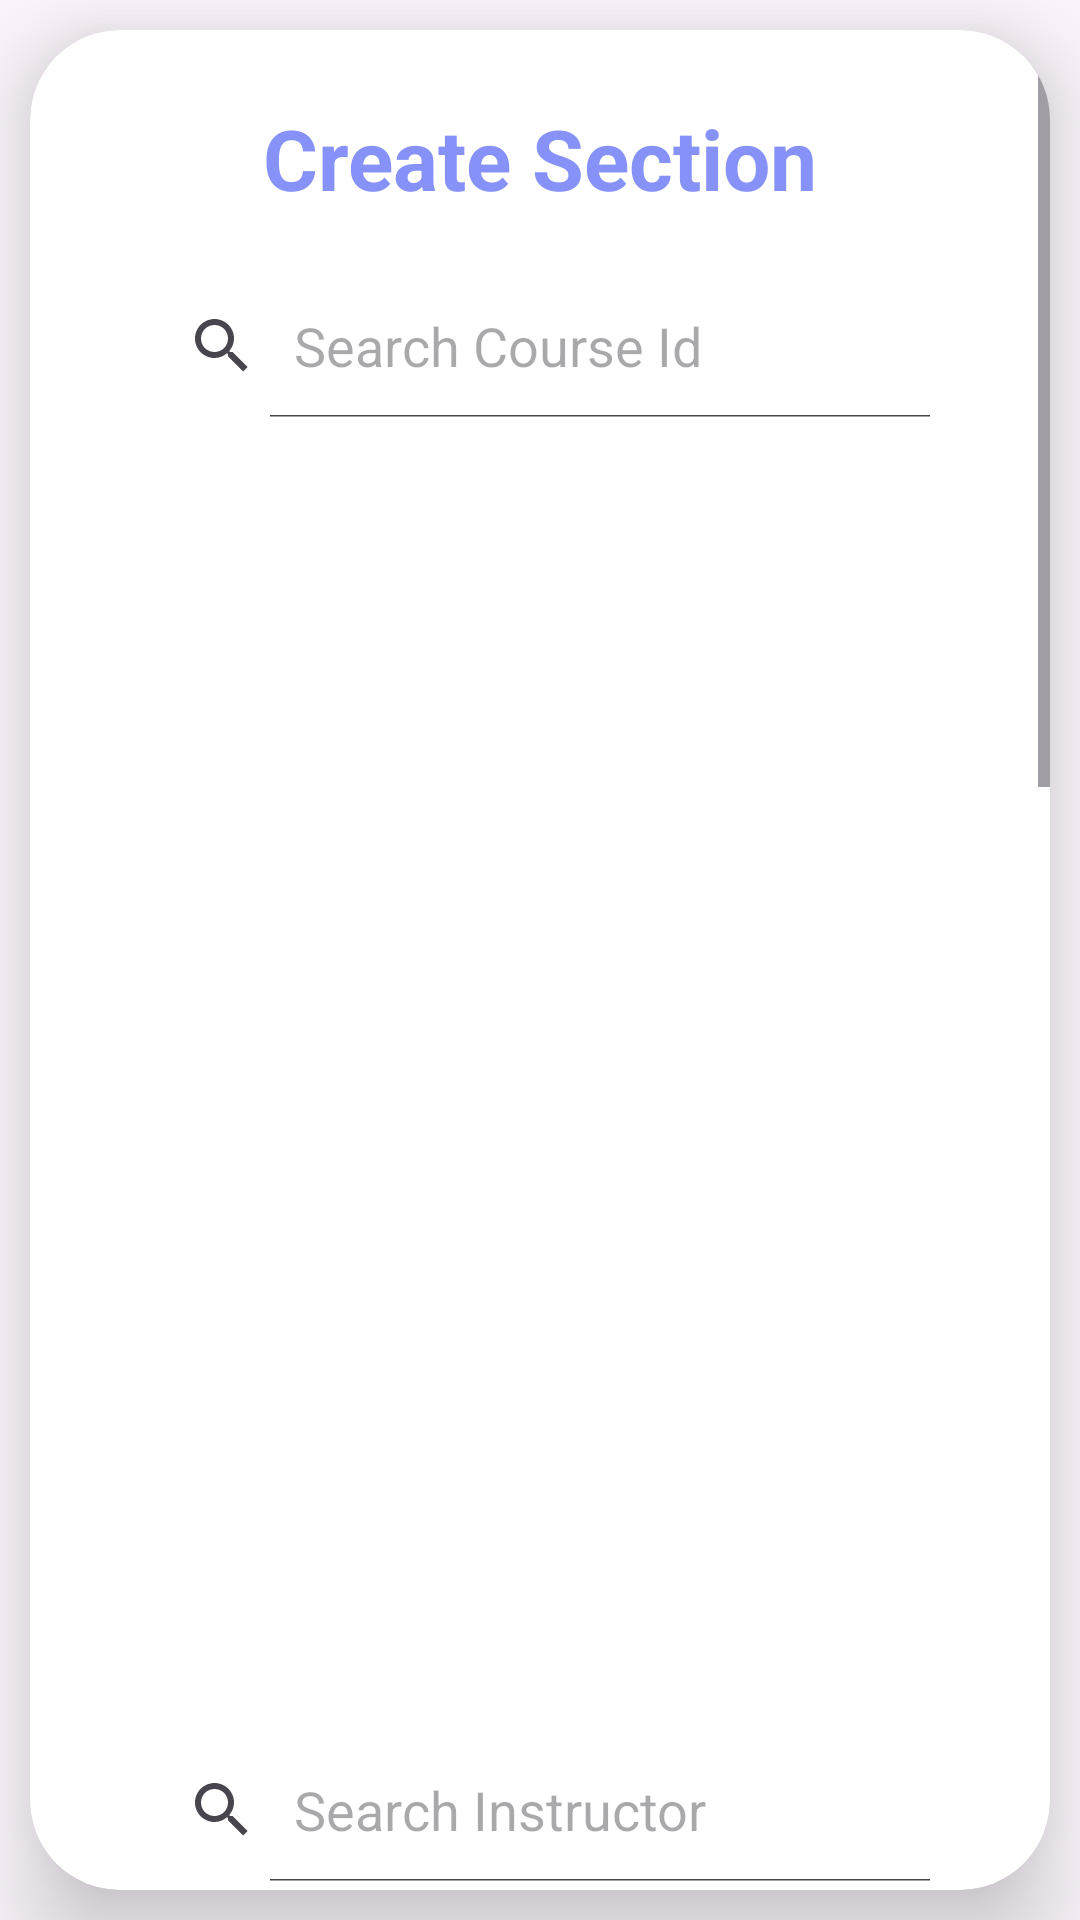

Write the Android layout XML for this screen, with the resource values it uses.
<!-- AndroidManifest.xml: application theme Theme.TrainingCourse_Application -->
<!-- res/layout/fragment_createsection.xml -->
<?xml version="1.0" encoding="utf-8"?>
<LinearLayout xmlns:android="http://schemas.android.com/apk/res/android"
    xmlns:app="http://schemas.android.com/apk/res-auto"
    xmlns:tools="http://schemas.android.com/tools"
    xmlns:card_view="http://schemas.android.com/apk/res-auto"
    android:layout_width="match_parent"
    android:layout_height="match_parent"
    android:orientation="vertical"
    android:gravity="center">

    <androidx.cardview.widget.CardView
        android:id="@+id/card1Admin"
        android:layout_width="match_parent"
        android:layout_height="wrap_content"
        android:layout_margin="10dp"
        android:background="@drawable/custom_edittext"
        android:visibility="visible"
        app:cardCornerRadius="30dp"
        app:cardElevation="20dp">

        <ScrollView
            android:layout_width="match_parent"
            android:layout_height="match_parent">

            <LinearLayout
                android:layout_width="match_parent"
                android:layout_height="wrap_content"
                android:layout_gravity="center_horizontal"
                android:orientation="vertical"
                android:padding="24dp">

                <TextView
                    android:id="@+id/createSectionAdmin"
                    android:layout_width="match_parent"
                    android:layout_height="wrap_content"
                    android:text="Create Section"
                    android:textAlignment="center"
                    android:textColor="@color/purple"
                    android:textSize="28sp"
                    android:textStyle="bold" />

                <SearchView
                    android:id="@+id/searchCourseIdSectionAdmin"
                    android:layout_width="match_parent"
                    android:layout_height="wrap_content"
                    android:layout_marginStart="8dp"
                    android:layout_marginTop="20dp"
                    android:layout_marginEnd="8dp"
                    android:background="@drawable/custom_edittext"
                    android:iconifiedByDefault="false"
                    android:queryHint="Search Course Id"
                    android:visibility="visible" />

                <ListView
                    android:id="@+id/listViewCoursesSectionAdmin"
                    android:layout_width="match_parent"
                    android:layout_height="400dp"
                    android:layout_marginStart="8dp"
                    android:layout_marginTop="20dp"
                    android:layout_marginEnd="8dp"
                    tools:visibility="gone" />


                <SearchView
                    android:id="@+id/searchInstructorEmailSectionAdmin"
                    android:layout_width="match_parent"
                    android:layout_height="wrap_content"
                    android:layout_marginStart="8dp"
                    android:layout_marginTop="20dp"
                    android:layout_marginEnd="8dp"
                    android:background="@drawable/custom_edittext"
                    android:iconifiedByDefault="false"
                    android:queryHint="Search Instructor" />

                <ListView
                    android:id="@+id/listViewInstructorSectionAdmin"
                    android:layout_width="match_parent"
                    android:layout_height="400dp"
                    android:layout_marginStart="8dp"
                    android:layout_marginTop="20dp"
                    android:layout_marginEnd="8dp"
                    tools:visibility="gone" />


                <EditText
                    android:id="@+id/regDeadLineAdmin"
                    android:layout_width="match_parent"
                    android:layout_height="50dp"
                    android:layout_marginTop="20dp"
                    android:background="@drawable/custom_edittext"
                    android:hint="Reg Deadline (dd/mm/yyyy)"
                    android:padding="8dp"
                    android:textColor="@color/black"
                    android:textColorHighlight="@color/cardview_dark_background" />

                <EditText
                    android:id="@+id/startDateAdmin"
                    android:layout_width="match_parent"
                    android:layout_height="50dp"
                    android:layout_marginTop="20dp"
                    android:background="@drawable/custom_edittext"
                    android:hint="Start Date (dd/mm/yyyy)"
                    android:padding="8dp"
                    android:textColor="@color/black"
                    android:textColorHighlight="@color/cardview_dark_background" />

                <EditText
                    android:id="@+id/endDateAdmin"
                    android:layout_width="match_parent"
                    android:layout_height="50dp"
                    android:layout_marginTop="20dp"
                    android:background="@drawable/custom_edittext"
                    android:hint="End Date (dd/mm/yyyy)"
                    android:padding="8dp"
                    android:textColor="@color/black"
                    android:textColorHighlight="@color/cardview_dark_background" />

                <EditText
                    android:id="@+id/scheduleAdmin"
                    android:layout_width="match_parent"
                    android:layout_height="50dp"
                    android:layout_marginTop="20dp"
                    android:background="@drawable/custom_edittext"
                    android:hint="Schedule (HH:MM-HH:MM)"
                    android:padding="8dp"
                    android:textColor="@color/black"
                    android:textColorHighlight="@color/cardview_dark_background" />

                <LinearLayout
                    android:layout_width="match_parent"
                    android:layout_height="wrap_content"
                    android:layout_marginTop="20dp"
                    android:orientation="horizontal">

                    <TextView
                        android:id="@+id/textView3"
                        android:layout_width="30dp"
                        android:layout_height="match_parent"
                        android:layout_weight="1"
                        android:text="Day"
                        android:textAlignment="center" />

                    <Spinner
                        android:id="@+id/dayAdmin"
                        android:layout_width="250dp"
                        android:layout_height="match_parent"
                        android:padding="8dp" />
                </LinearLayout>

                <EditText
                    android:id="@+id/venueAdmin"
                    android:layout_width="match_parent"
                    android:layout_height="50dp"
                    android:layout_marginTop="20dp"
                    android:background="@drawable/custom_edittext"
                    android:hint="Venue (Place)"
                    android:padding="8dp"
                    android:textColor="@color/black"
                    android:textColorHighlight="@color/cardview_dark_background" />

                <Button
                    android:layout_width="match_parent"
                    android:layout_height="match_parent"
                    android:id="@+id/buttonCreateSectionAdmin"
                    android:text="Create"
                    android:textSize="18sp"
                    android:layout_marginTop="20dp"
                    android:backgroundTint="@color/purple"
                    app:cornerRadius = "20dp"/>

            </LinearLayout>
        </ScrollView>

    </androidx.cardview.widget.CardView>

</LinearLayout>
<!-- resources referenced by this layout -->
<resources>
  <color name="black">#000000</color>
  <color name="purple">#8692f7</color>
  <style name="Theme.TrainingCourse_Application" parent="Base.Theme.TrainingCourse_Application" />
  <style name="Base.Theme.TrainingCourse_Application" parent="Theme.Material3.DayNight.NoActionBar">
          
          
      </style>
</resources>
